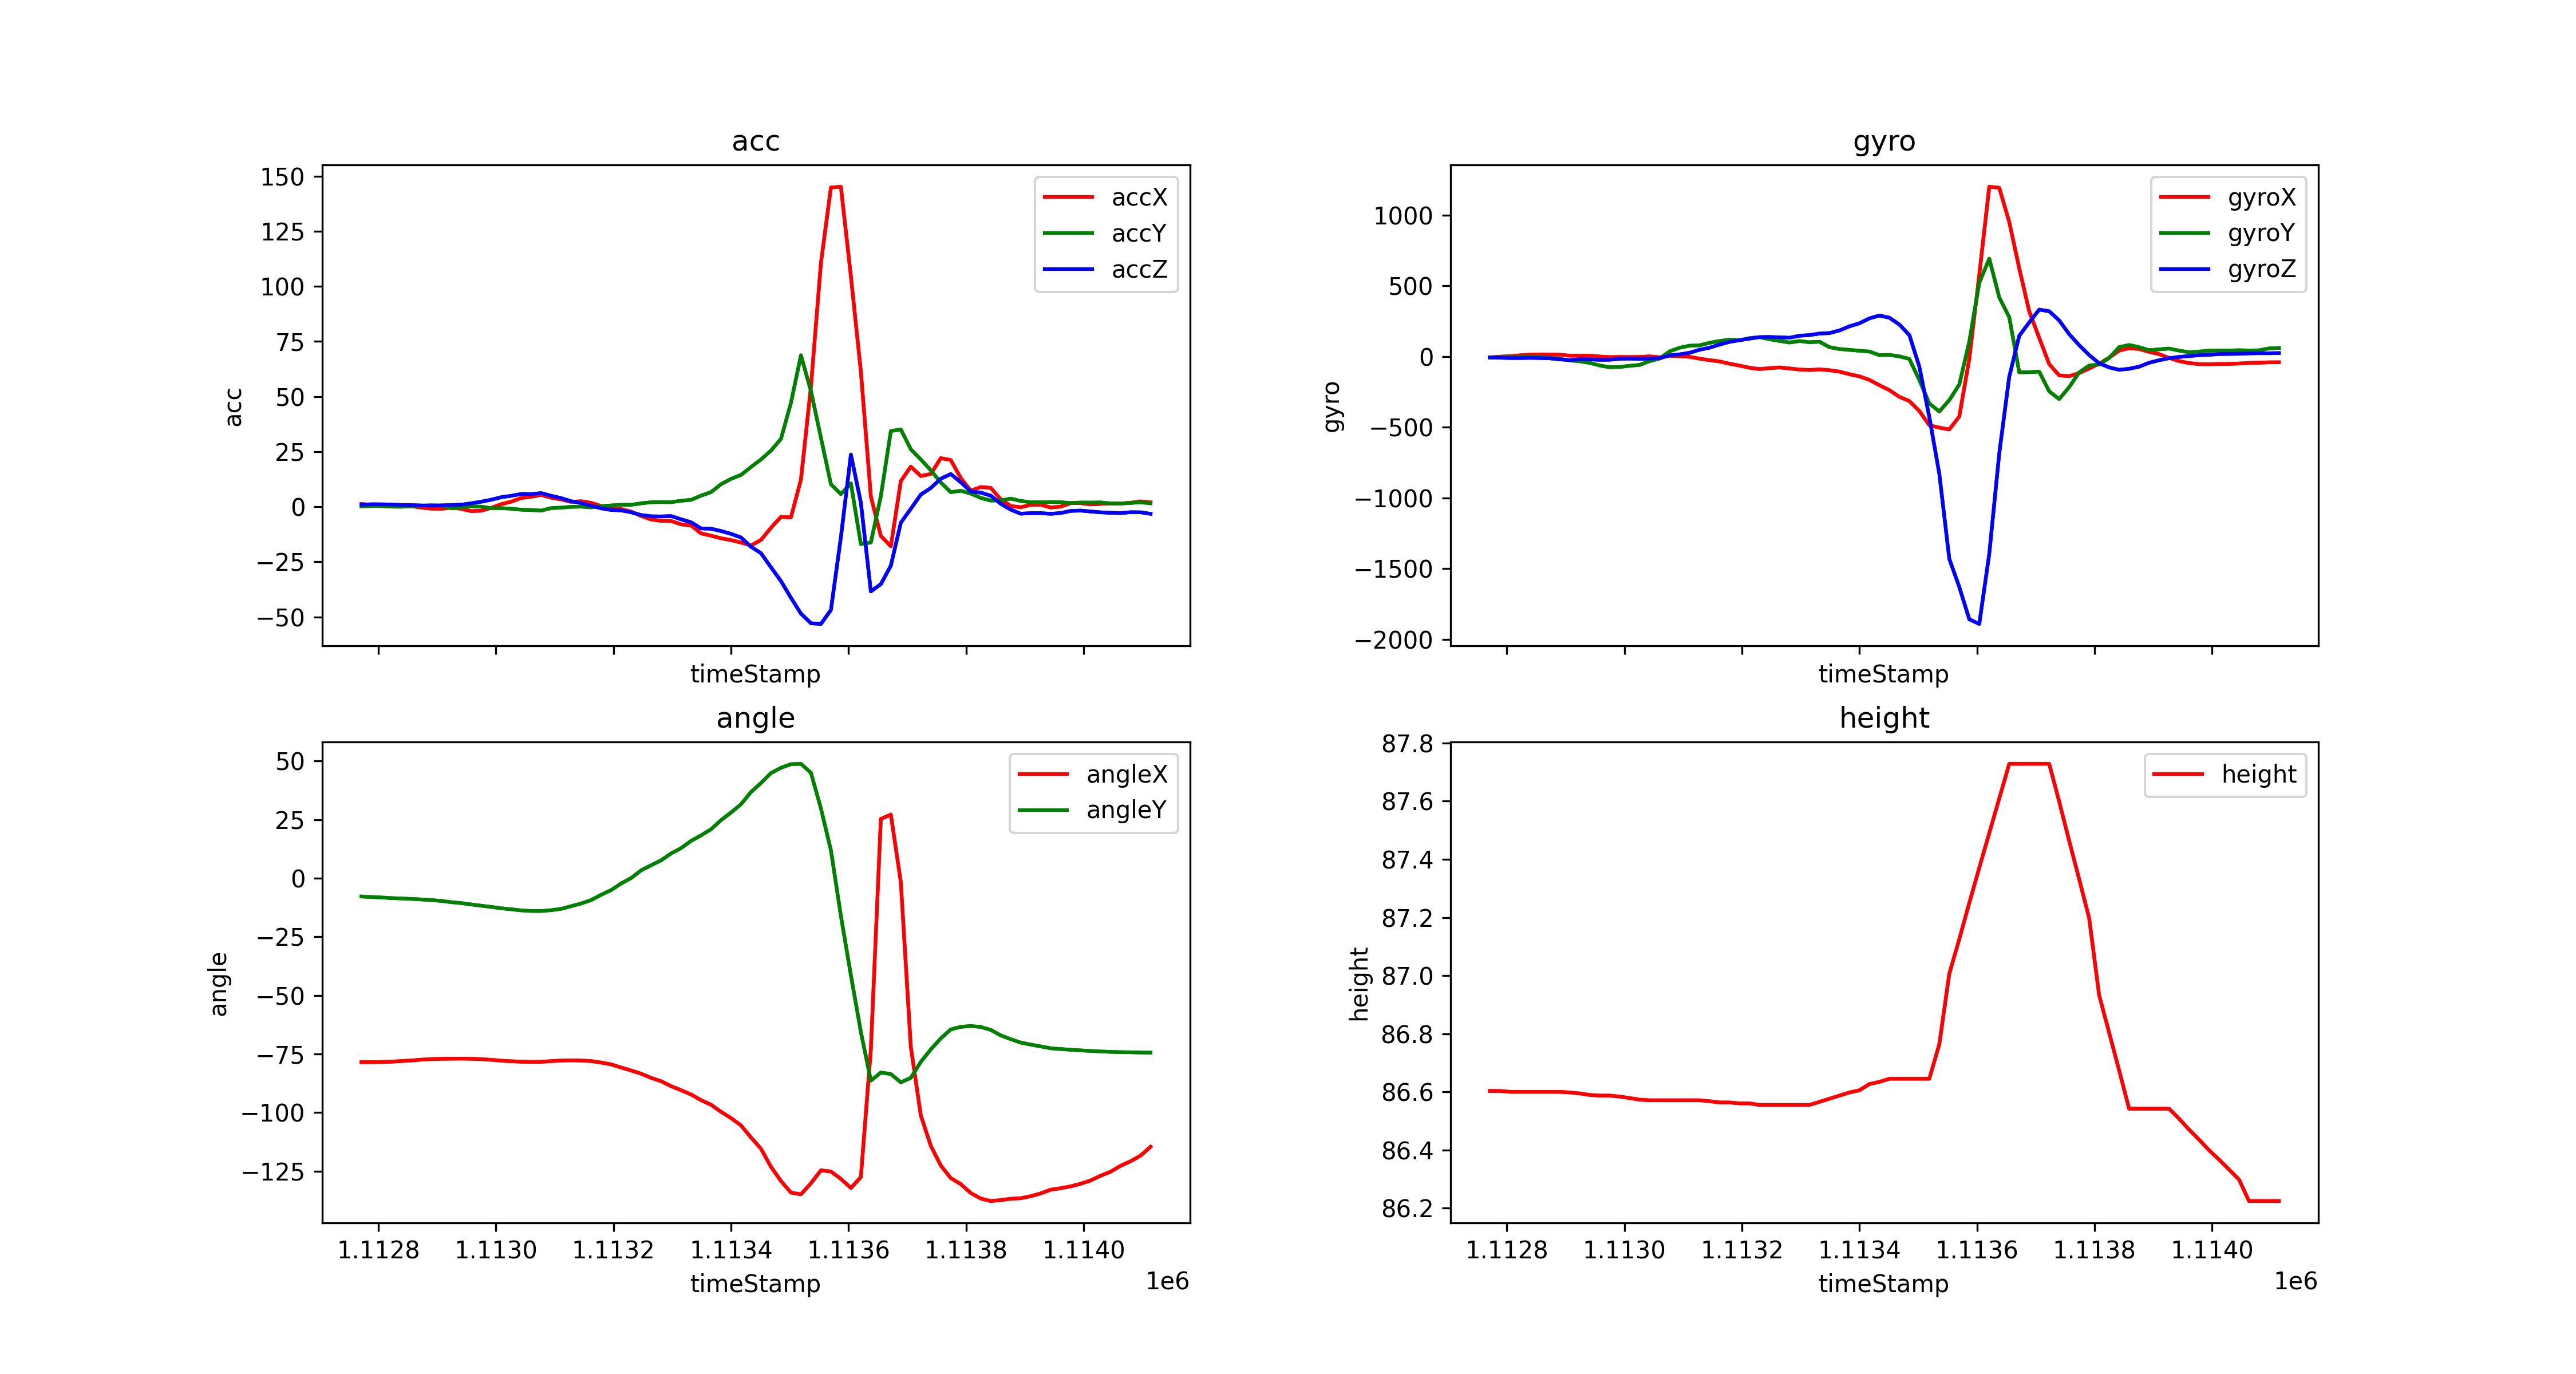

The table this chart was drawn from, first rows:
timeStamp, accX, accY, accZ, gyroX, gyroY, gyroZ, angleX, angleY, height
1112771, 1.235, 0.1962, 0.89, -5.92, -6.714, -5.859, -78.47, -7.795, 86.6
1112788, 0.89, 0.2823, 1.105, -0.7935, -4.944, -8.24, -78.48, -8.02, 86.6
1112805, 0.6604, 0.2775, 1.077, 2.625, -4.7, -10.19, -78.41, -8.207, 86.6
1112822, 0.7082, 0.02871, 0.9953, 8.606, -2.197, -10.38, -78.29, -8.476, 86.6
1112839, 0.5264, -0.01436, 0.7561, 13.49, -1.892, -9.155, -78.01, -8.641, 86.6
1112856, 0.2488, 0.1866, 0.7034, 15.2, -2.686, -10.38, -77.76, -8.811, 86.6
1112873, -0.4354, 0.4498, 0.5599, 14.83, -8.728, -12.51, -77.42, -9.053, 86.6
1112890, -0.8613, 0.6747, 0.4833, 13.18, -16.24, -19.78, -77.2, -9.322, 86.6
1112907, -1.005, 0.4689, 0.5981, 6.165, -26.86, -25.33, -77.06, -9.69, 86.6
1112924, -0.3828, -0.7082, 0.7321, 5.737, -33.75, -19.04, -77.01, -10.22, 86.59
1112941, -0.9762, -0.335, 0.9044, 6.409, -44.43, -19.96, -76.97, -10.61, 86.59
1112958, -2.024, 0.1771, 1.541, 0.2441, -63.29, -23.07, -77.04, -11.21, 86.59
1112975, -1.799, 0.0, 2.278, -3.906, -75.44, -22.52, -77.22, -11.73, 86.59
1112992, -0.5264, -0.6843, 3.168, -2.991, -73.55, -15.38, -77.49, -12.24, 86.58
1113009, 1.148, -0.6604, 4.326, -3.418, -65.61, -14.4, -77.85, -12.82, 86.58
1113026, 2.287, -0.9092, 4.933, -2.686, -58.96, -16.78, -78.1, -13.26, 86.57
1113043, 3.953, -1.383, 5.795, 1.465, -32.1, -13.61, -78.29, -13.72, 86.57
1113060, 4.517, -1.512, 5.704, -5.066, -14.1, -12.02, -78.39, -13.96, 86.57
1113077, 5.355, -1.761, 6.163, 5.188, 36.99, 8.728, -78.34, -13.99, 86.57
1113094, 4.077, -0.6316, 4.948, 2.38, 62.44, 15.5, -78.04, -13.63, 86.57
1113111, 3.302, -0.4259, 3.881, -1.892, 76.84, 26.67, -77.81, -13.06, 86.57
1113128, 2.196, -0.06221, 2.479, -15.01, 79.59, 48.22, -77.7, -11.93, 86.57
1113145, 2.474, 0.0335, 1.646, -25.27, 97.41, 62.68, -77.79, -10.77, 86.57
1113162, 1.751, -0.3158, 0.4402, -34.61, 109.8, 84.78, -78.01, -9.322, 86.56
1113179, 0.2967, 0.2393, -0.7273, -50.72, 120.3, 104.1, -78.65, -7.059, 86.56
1113196, -1.048, 0.579, -1.483, -63.96, 115.3, 115.7, -79.44, -5.07, 86.56
1113213, -1.081, 0.8613, -1.68, -79.16, 130.6, 127, -80.78, -2.23, 86.56
1113230, -2.235, 0.8661, -2.531, -88.62, 137.1, 137.5, -82.02, 0.07141, 86.55
1113247, -4.201, 1.531, -3.78, -81.97, 122.4, 138.5, -83.42, 3.384, 86.55
1113264, -5.795, 2.015, -4.35, -77.03, 110.2, 135.9, -85.2, 5.532, 86.55
1113281, -6.417, 2.105, -4.426, -84.17, 99.43, 133, -86.6, 7.641, 86.55
1113298, -6.465, 2.053, -4.244, -91.86, 109.7, 147.3, -88.73, 10.56, 86.55
1113315, -8.025, 2.689, -5.713, -95.03, 101.4, 151.7, -90.46, 12.85, 86.55
1113332, -8.522, 3.11, -7.077, -90.94, 105, 162.7, -92.26, 15.93, 86.57
1113349, -12.11, 5.015, -9.862, -96.5, 66.35, 166, -94.71, 18.3, 86.58
1113366, -13.14, 6.608, -9.982, -106.6, 53.28, 184.6, -96.64, 20.89, 86.59
1113383, -14.34, 10.21, -11.04, -124.9, 47.3, 213.7, -99.67, 24.78, 86.6
1113400, -15.15, 12.64, -12.33, -140, 41.14, 235.3, -102.3, 28.04, 86.61
1113417, -16.25, 14.43, -13.97, -165, 35.46, 270.1, -105.5, 31.59, 86.63
1113434, -17.63, 18.02, -18.17, -202.5, 10.19, 290.2, -110.6, 36.79, 86.63
1113451, -15.08, 21.42, -21.1, -237.7, 11.66, 274.7, -115.4, 40.64, 86.65
1113468, -9.556, 25.46, -27.49, -284.9, 1.343, 226.4, -123.1, 44.88, 86.65
1113485, -4.632, 30.78, -33.74, -314.8, -16.36, 151.9, -129.2, 47.12, 86.65
1113502, -4.823, 47.16, -41.34, -384.8, -166.4, -71.9, -134.1, 48.67, 86.65
1113519, 12.29, 68.71, -48.52, -485.5, -332.1, -428.8, -134.9, 48.82, 86.65
1113536, 54.37, 52.5, -52.9, -502.8, -388.6, -830.3, -130.2, 44.99, 86.76
1113553, 110.5, 31.31, -53.19, -515.6, -307.8, -1431, -124.6, 29.8, 87.01
1113570, 144.8, 10.21, -46.88, -423.4, -197.6, -1630, -125.2, 11.96, 87.13
1113587, 145.2, 5.69, -13.86, -15.56, 105.6, -1858, -128.3, -16.08, 87.25
1113604, 104.6, 10.61, 23.68, 579.3, 522.3, -1891, -132.2, -41.41, 87.37
1113621, 61.37, -16.99, 1.823, 1201, 692.3, -1395, -127.5, -65.64, 87.49
1113638, 4.637, -16.24, -38.44, 1193, 418.4, -684.5, -73.05, -86.36, 87.61
1113655, -13.25, 4.828, -35.13, 951.5, 278.4, -142.8, 25.3, -82.91, 87.73
1113672, -17.97, 34.31, -26.78, 624.4, -111.3, 147.1, 27.16, -83.55, 87.73
1113689, 11.63, 35.06, -7.264, 319.5, -110.5, 241.6, -1.681, -87.1, 87.73
1113706, 18.19, 26.06, -0.9427, 132.7, -106.8, 332.2, -71.92, -85.17, 87.73
1113723, 13.92, 21.48, 5.498, -53.47, -245.9, 320.4, -101.2, -78.35, 87.73
1113740, 14.86, 16.5, 8.484, -133.1, -300.5, 255.7, -114.2, -73.04, 87.6
1113757, 22.04, 10.98, 12.7, -138.7, -216.1, 158.6, -122.6, -68.34, 87.46
1113774, 21.17, 6.589, 14.83, -116.6, -111.8, 80.14, -128, -64.51, 87.33
... 20 more rows
